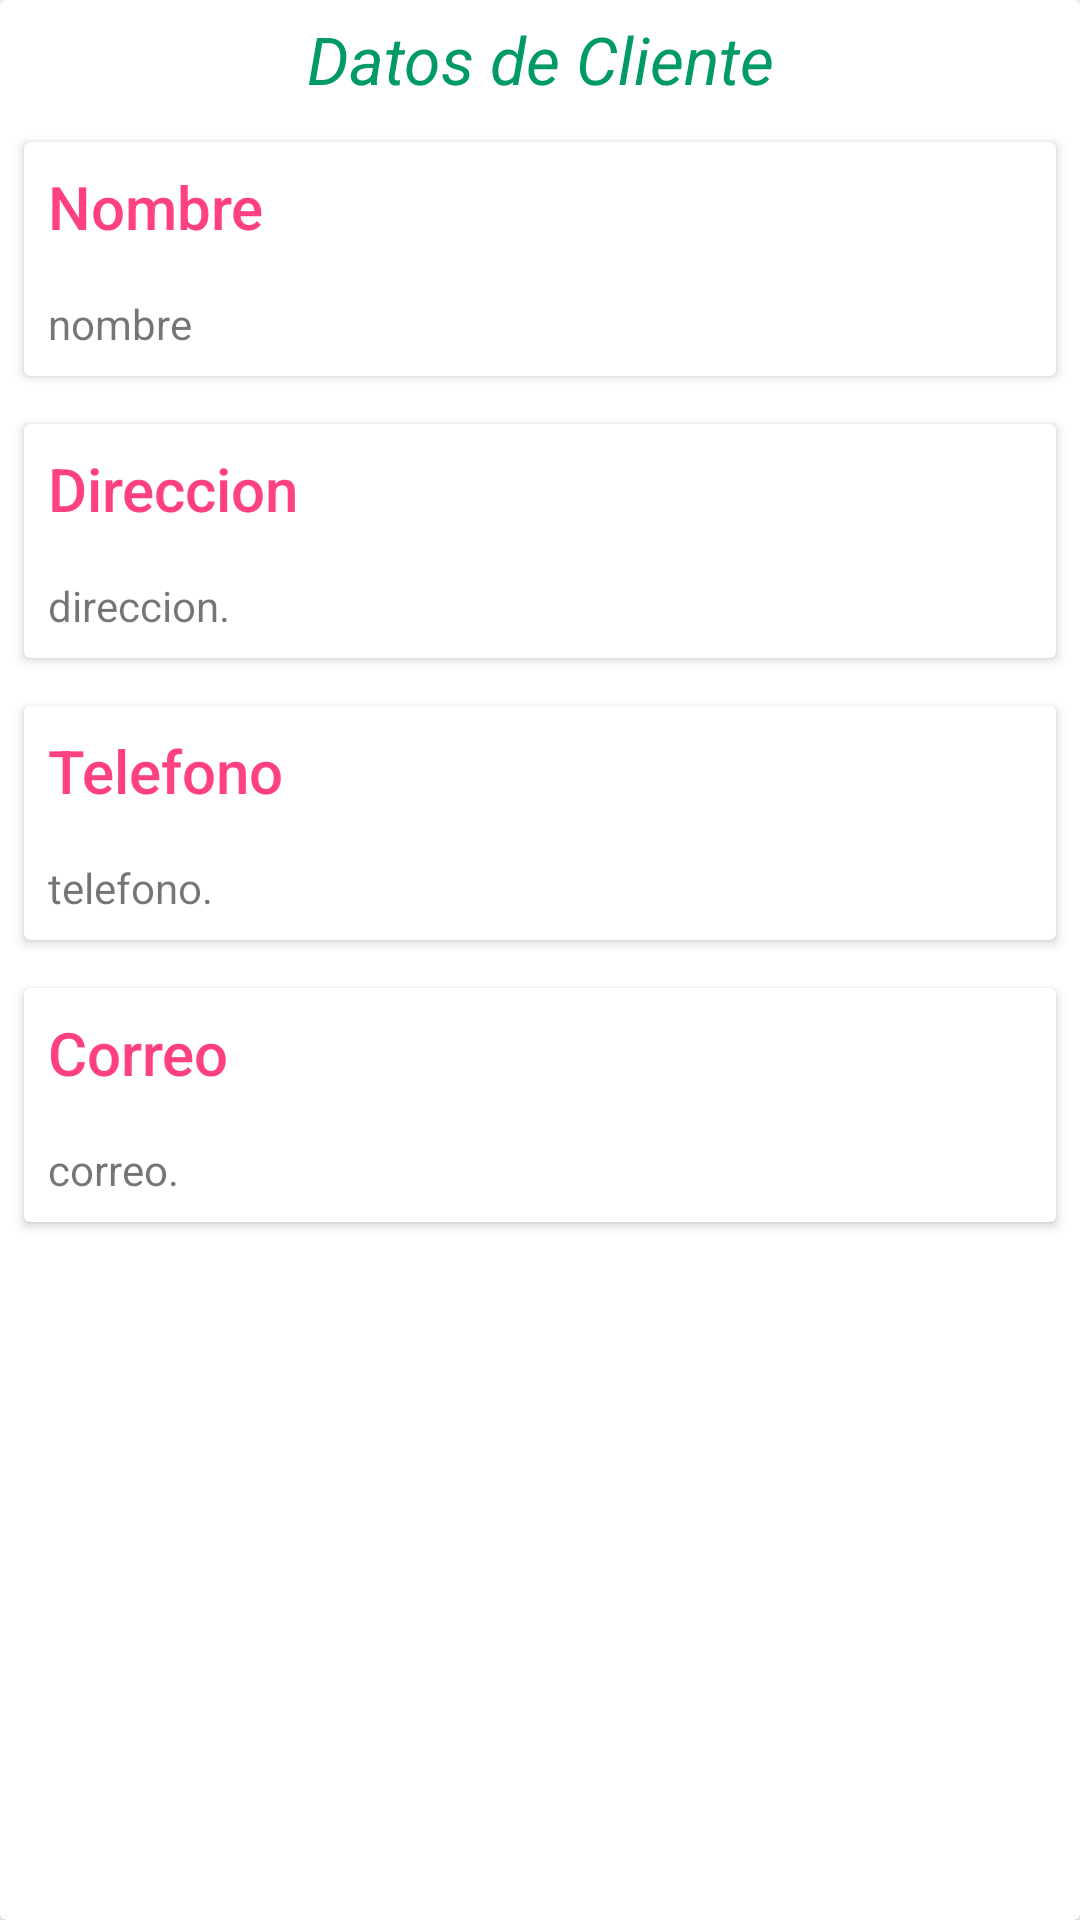

Layout XML and referenced resources for this Android screen:
<!-- AndroidManifest.xml: application theme Theme.Tiendita -->
<!-- res/layout/detail_content_clientes.xml -->
<?xml version="1.0" encoding="utf-8"?>
<androidx.cardview.widget.CardView xmlns:android="http://schemas.android.com/apk/res/android"
    android:layout_width="match_parent"
    android:layout_height="match_parent"
    android:layout_margin="16dp">

    <ScrollView
        android:layout_width="match_parent"
        android:layout_height="match_parent">

        <LinearLayout
            android:layout_width="match_parent"
            android:layout_height="match_parent"
            android:orientation="vertical">

            <LinearLayout
                android:layout_width="match_parent"
                android:layout_height="wrap_content"
                android:orientation="vertical">

                <TextView
                    android:layout_width="match_parent"
                    android:layout_height="wrap_content"
                    android:padding="5dp"
                    android:text="Datos de Cliente"
                    android:textAlignment="center"
                    android:textAppearance="@style/TextAppearance.AppCompat.Large"
                    android:textColor="@color/niceGreenish"
                    android:textStyle="italic" />

                <androidx.cardview.widget.CardView
                    android:layout_width="match_parent"
                    android:layout_height="wrap_content"
                    android:layout_margin="@dimen/card_margin">

                    <LinearLayout
                        android:layout_width="match_parent"
                        android:layout_height="wrap_content"
                        android:orientation="vertical">

                        <TextView
                            android:layout_width="match_parent"
                            android:layout_height="wrap_content"
                            android:padding="@dimen/text_padiing"
                            android:text="Nombre"
                            android:textAppearance="@style/TextAppearance.AppCompat.Title"
                            android:textColor="@color/colorAccent" />

                        <TextView
                            android:id="@+id/nombrec"
                            android:layout_width="match_parent"
                            android:layout_height="wrap_content"
                            android:padding="@dimen/text_padiing"
                            android:text="nombre" />

                    </LinearLayout>

                </androidx.cardview.widget.CardView>

                <androidx.cardview.widget.CardView
                    android:layout_width="match_parent"
                    android:layout_height="wrap_content"
                    android:layout_margin="@dimen/card_margin">

                    <LinearLayout
                        android:layout_width="match_parent"
                        android:layout_height="wrap_content"
                        android:orientation="vertical">

                        <TextView
                            android:layout_width="match_parent"
                            android:layout_height="wrap_content"
                            android:padding="@dimen/text_padiing"
                            android:text="Direccion"
                            android:textAppearance="@style/TextAppearance.AppCompat.Title"
                            android:textColor="@color/colorAccent" />

                        <TextView
                            android:id="@+id/direccion"
                            android:layout_width="match_parent"
                            android:layout_height="wrap_content"
                            android:padding="@dimen/text_padiing"
                            android:text="direccion." />

                    </LinearLayout>

                </androidx.cardview.widget.CardView>

                <androidx.cardview.widget.CardView
                    android:layout_width="match_parent"
                    android:layout_height="wrap_content"
                    android:layout_margin="@dimen/card_margin">

                    <LinearLayout
                        android:layout_width="match_parent"
                        android:layout_height="wrap_content"
                        android:orientation="vertical">

                        <TextView
                            android:layout_width="match_parent"
                            android:layout_height="wrap_content"
                            android:padding="@dimen/text_padiing"
                            android:text="Telefono"
                            android:textAppearance="@style/TextAppearance.AppCompat.Title"
                            android:textColor="@color/colorAccent" />

                        <TextView
                            android:id="@+id/telefono"
                            android:layout_width="match_parent"
                            android:layout_height="wrap_content"
                            android:padding="@dimen/text_padiing"
                            android:text="telefono." />

                    </LinearLayout>

                </androidx.cardview.widget.CardView>

                <androidx.cardview.widget.CardView
                    android:layout_width="match_parent"
                    android:layout_height="wrap_content"
                    android:layout_margin="@dimen/card_margin">

                    <LinearLayout
                        android:layout_width="match_parent"
                        android:layout_height="wrap_content"
                        android:orientation="vertical">

                        <TextView
                            android:layout_width="match_parent"
                            android:layout_height="wrap_content"
                            android:padding="@dimen/text_padiing"
                            android:text="Correo"
                            android:textAppearance="@style/TextAppearance.AppCompat.Title"
                            android:textColor="@color/colorAccent" />

                        <TextView
                            android:id="@+id/correo"
                            android:layout_width="match_parent"
                            android:layout_height="wrap_content"
                            android:padding="@dimen/text_padiing"
                            android:text="correo." />

                    </LinearLayout>

                </androidx.cardview.widget.CardView>

            </LinearLayout>

        </LinearLayout>

    </ScrollView>

</androidx.cardview.widget.CardView>
<!-- resources referenced by this layout -->
<resources>
  <color name="colorAccent">#FF4081</color>
  <color name="niceGreenish">#009968</color>
  <dimen name="card_margin">8dp</dimen>
  <dimen name="text_padiing">8dp</dimen>
  <style name="Theme.Tiendita" parent="Theme.MaterialComponents.DayNight.DarkActionBar">
          
          <item name="colorPrimary">@color/purple_500</item>
          <item name="colorPrimaryVariant">@color/purple_700</item>
          <item name="colorOnPrimary">@color/white</item>
          
          <item name="colorSecondary">@color/teal_200</item>
          <item name="colorSecondaryVariant">@color/teal_700</item>
          <item name="colorOnSecondary">@color/black</item>
          
          <item name="android:statusBarColor" tools:targetApi="l">?attr/colorPrimaryVariant</item>
          
      </style>
  <color name="purple_500">#FF6200EE</color>
  <color name="purple_700">#FF3700B3</color>
  <color name="white">#FFF</color>
  <color name="teal_200">#FF03DAC5</color>
  <color name="teal_700">#FF018786</color>
  <color name="black">#FF000000</color>
</resources>
